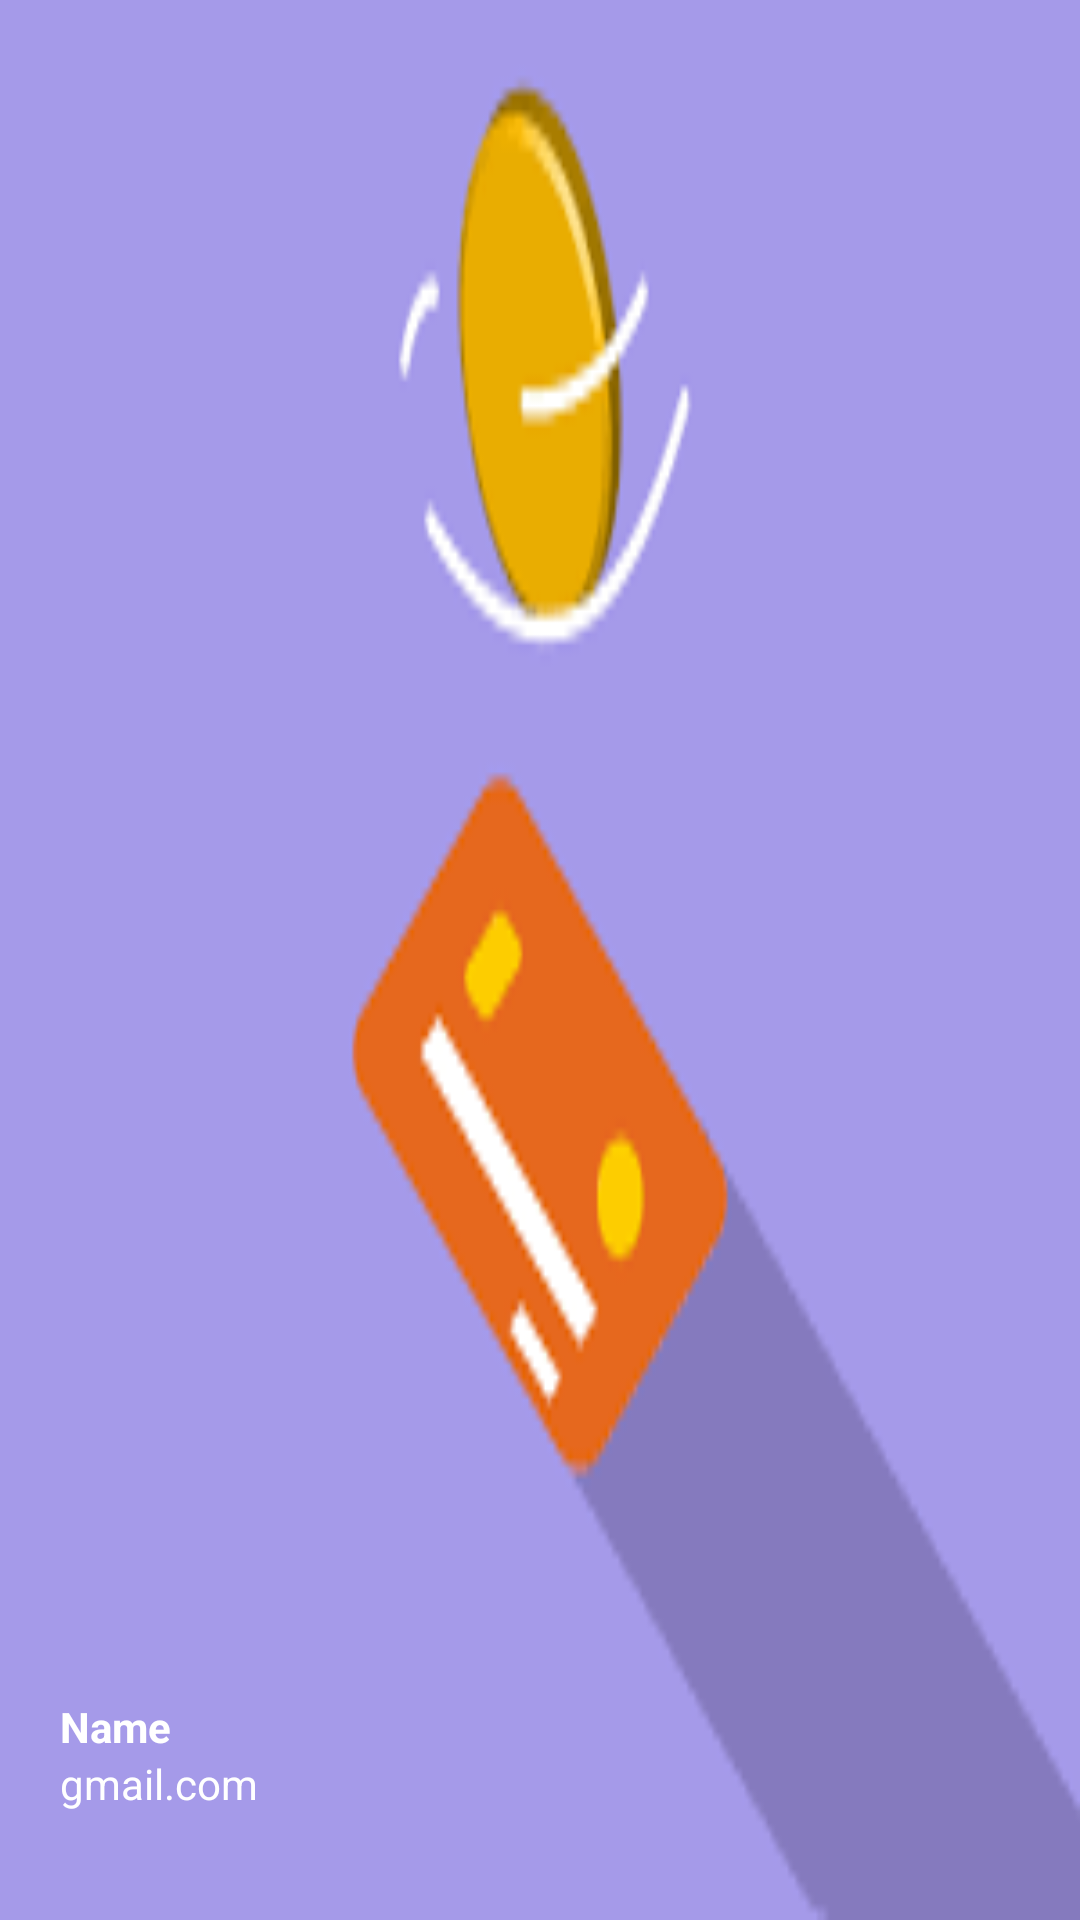

Android layout source for this screen:
<!-- AndroidManifest.xml: application theme Theme.MyProjects -->
<!-- res/layout/header.xml -->
<?xml version="1.0" encoding="utf-8"?>
<LinearLayout xmlns:android="http://schemas.android.com/apk/res/android"
    android:layout_width="match_parent"
    android:padding="20dp"
    android:background="@drawable/background"
    android:gravity="bottom"
    android:orientation="vertical"
    android:layout_height="200dp"
    android:theme="@style/ThemeOverlay.AppCompat.Dark">

    <ImageView
        android:layout_width="130dp"
        android:layout_height="97dp"
        android:src="@drawable/ic_baseline_person_pin_24" />

    <TextView
        android:layout_width="wrap_content"
        android:layout_height="wrap_content"
        android:text="Name"
        android:textColor="@color/white"
        android:textStyle="bold"/>

    <TextView
        android:layout_width="wrap_content"
        android:layout_height="wrap_content"
        android:text="gmail.com"
        android:textColor="@color/white"
        android:textSize="14sp"
        android:layout_marginBottom="16dp"/>
</LinearLayout>
<!-- resources referenced by this layout -->
<resources>
  <color name="white">#FFFFFFFF</color>
  <!-- drawable background: png bitmap (drawable, 3558 bytes) -->
  <style name="Theme.MyProjects" parent="Theme.MaterialComponents.DayNight.NoActionBar">
          
          <item name="colorPrimary">@color/purple_500</item>
          <item name="colorPrimaryVariant">@color/purple_700</item>
          <item name="colorOnPrimary">@color/white</item>
          
          <item name="colorSecondary">@color/teal_200</item>
          <item name="colorSecondaryVariant">@color/teal_700</item>
          <item name="colorOnSecondary">@color/black</item>
          
          <item name="android:statusBarColor">?attr/colorPrimaryVariant</item>
          
      </style>
  <color name="purple_500">#FF6200EE</color>
  <color name="purple_700">#FF3700B3</color>
  <color name="teal_200">#FF03DAC5</color>
  <color name="teal_700">#FF018786</color>
  <color name="black">#FF000000</color>
</resources>
